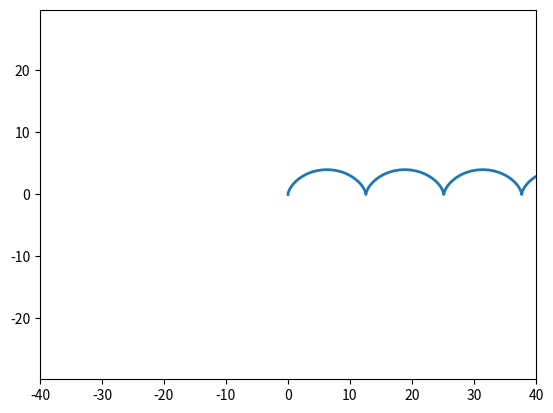

Write the Python code that produced this figure.
import numpy as np
import matplotlib.pyplot as plt
from matplotlib.animation import FuncAnimation

fig, ax = plt.subplots()

rt, = plt.plot([], [], '-', lw=2)
xdata, ydata = [], []

edge = 40
plt.axis('equal')
ax.set_xlim(-edge, edge)
ax.set_ylim(-edge, edge)


def cicle(t):
    R=2
    xdata.append(R*(t-np.sin(t)))
    ydata.append(R*(1-np.cos(t)))
    rt.set_data(xdata, ydata)
    return rt

ani = FuncAnimation(fig, cicle, frames=np.arange(0, 8*np.pi, 0.1), interval=20) 

ani.save('lop.gif') 
